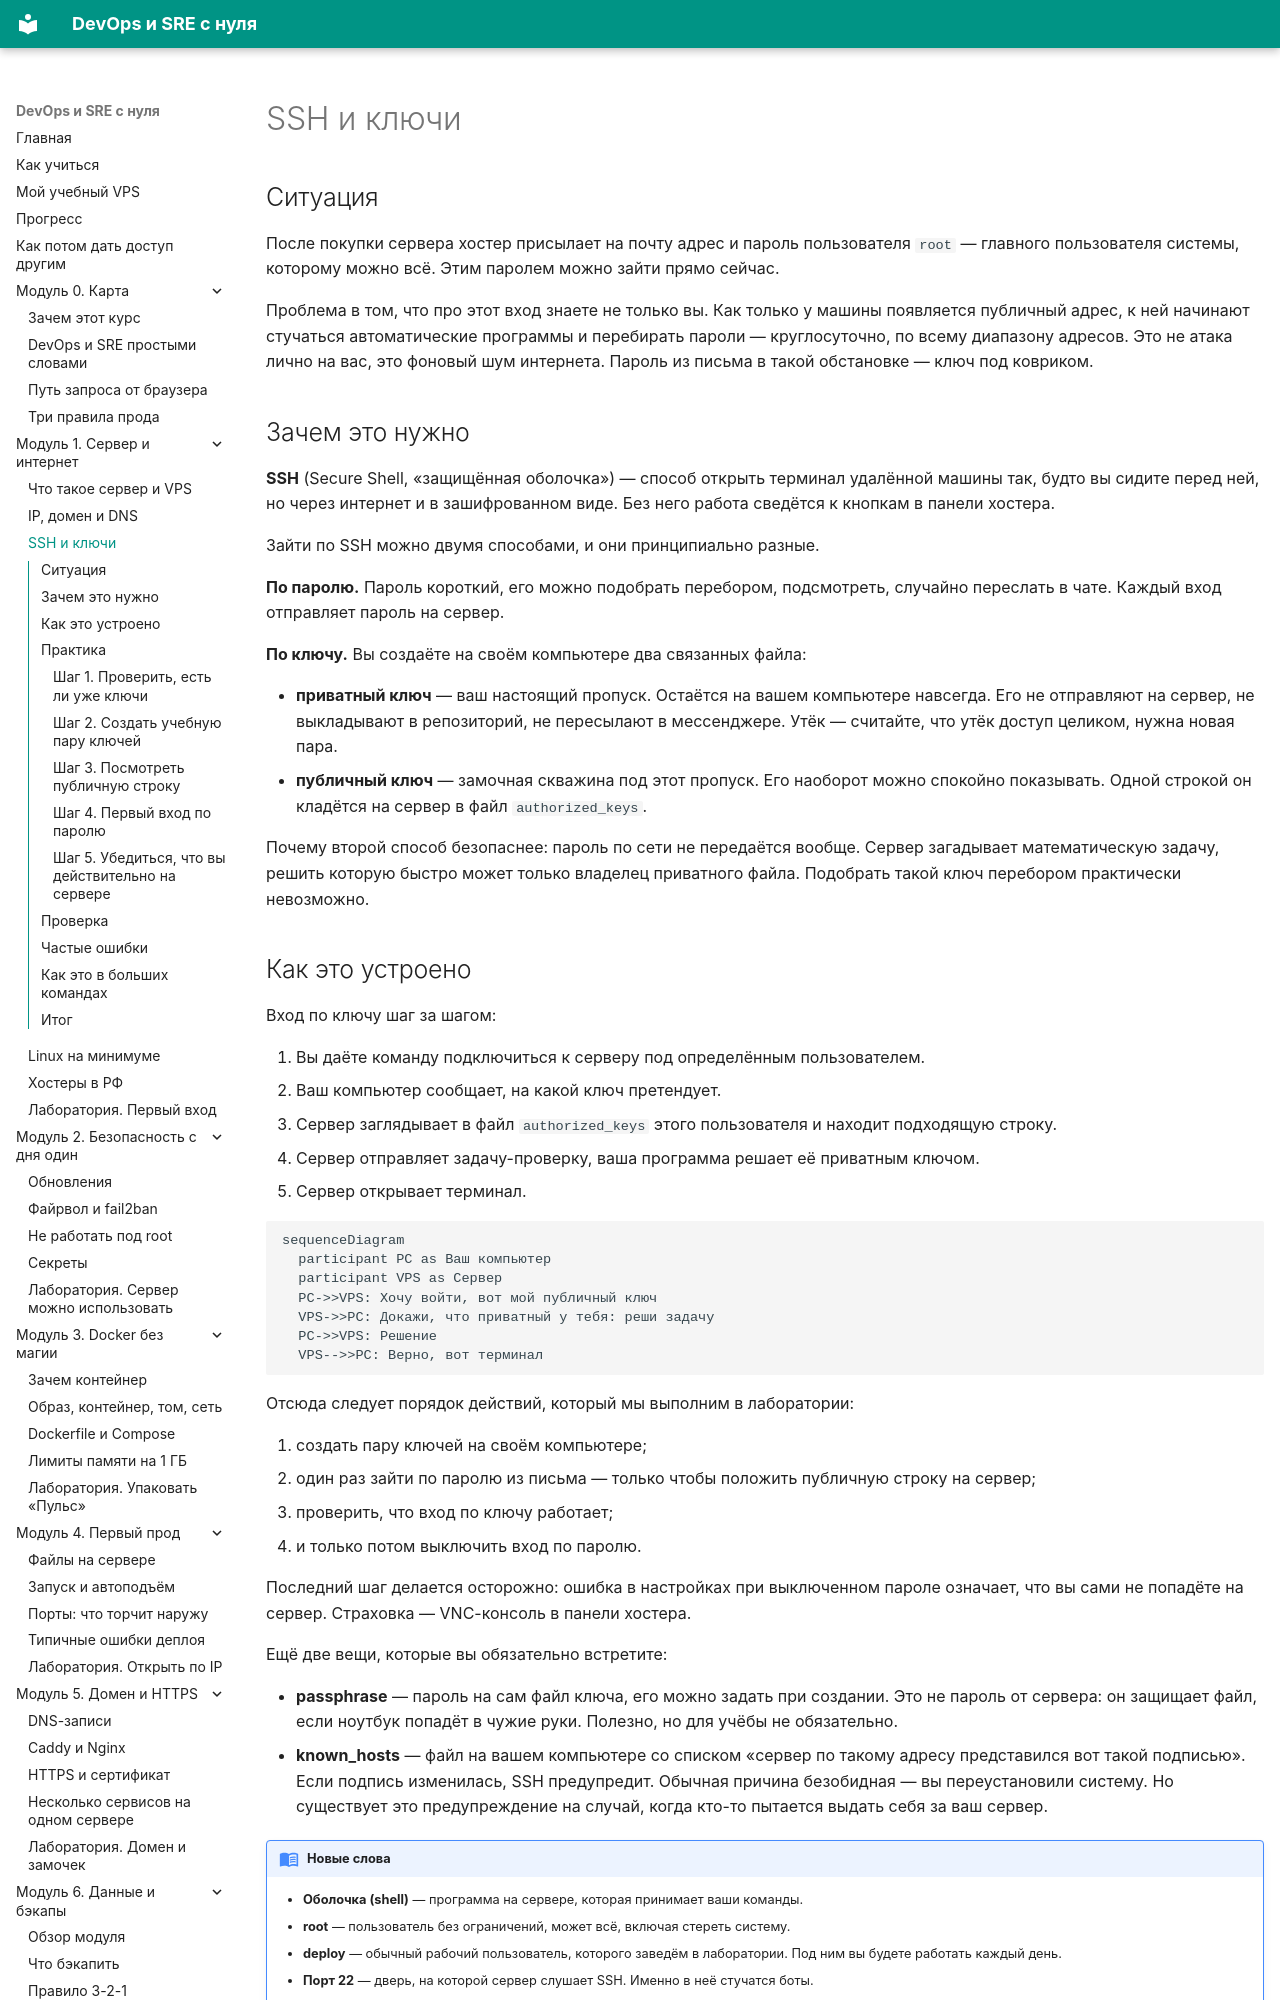

repository: automationmag/DevOPS_SRE_course · page: modules/m01/03-ssh-kluchi/index.html · generator: mkdocs

# SSH и ключи

## Ситуация

После покупки сервера хостер присылает на почту адрес и пароль пользователя `root` — главного пользователя системы, которому можно всё. Этим паролем можно зайти прямо сейчас.

Проблема в том, что про этот вход знаете не только вы. Как только у машины появляется публичный адрес, к ней начинают стучаться автоматические программы и перебирать пароли — круглосуточно, по всему диапазону адресов. Это не атака лично на вас, это фоновый шум интернета. Пароль из письма в такой обстановке — ключ под ковриком.

## Зачем это нужно

**SSH** (Secure Shell, «защищённая оболочка») — способ открыть терминал удалённой машины так, будто вы сидите перед ней, но через интернет и в зашифрованном виде. Без него работа сведётся к кнопкам в панели хостера.

Зайти по SSH можно двумя способами, и они принципиально разные.

**По паролю.** Пароль короткий, его можно подобрать перебором, подсмотреть, случайно переслать в чате. Каждый вход отправляет пароль на сервер.

**По ключу.** Вы создаёте на своём компьютере два связанных файла:

- **приватный ключ** — ваш настоящий пропуск. Остаётся на вашем компьютере навсегда. Его не отправляют на сервер, не выкладывают в репозиторий, не пересылают в мессенджере. Утёк — считайте, что утёк доступ целиком, нужна новая пара.
- **публичный ключ** — замочная скважина под этот пропуск. Его наоборот можно спокойно показывать. Одной строкой он кладётся на сервер в файл `authorized_keys`.

Почему второй способ безопаснее: пароль по сети не передаётся вообще. Сервер загадывает математическую задачу, решить которую быстро может только владелец приватного файла. Подобрать такой ключ перебором практически невозможно.
